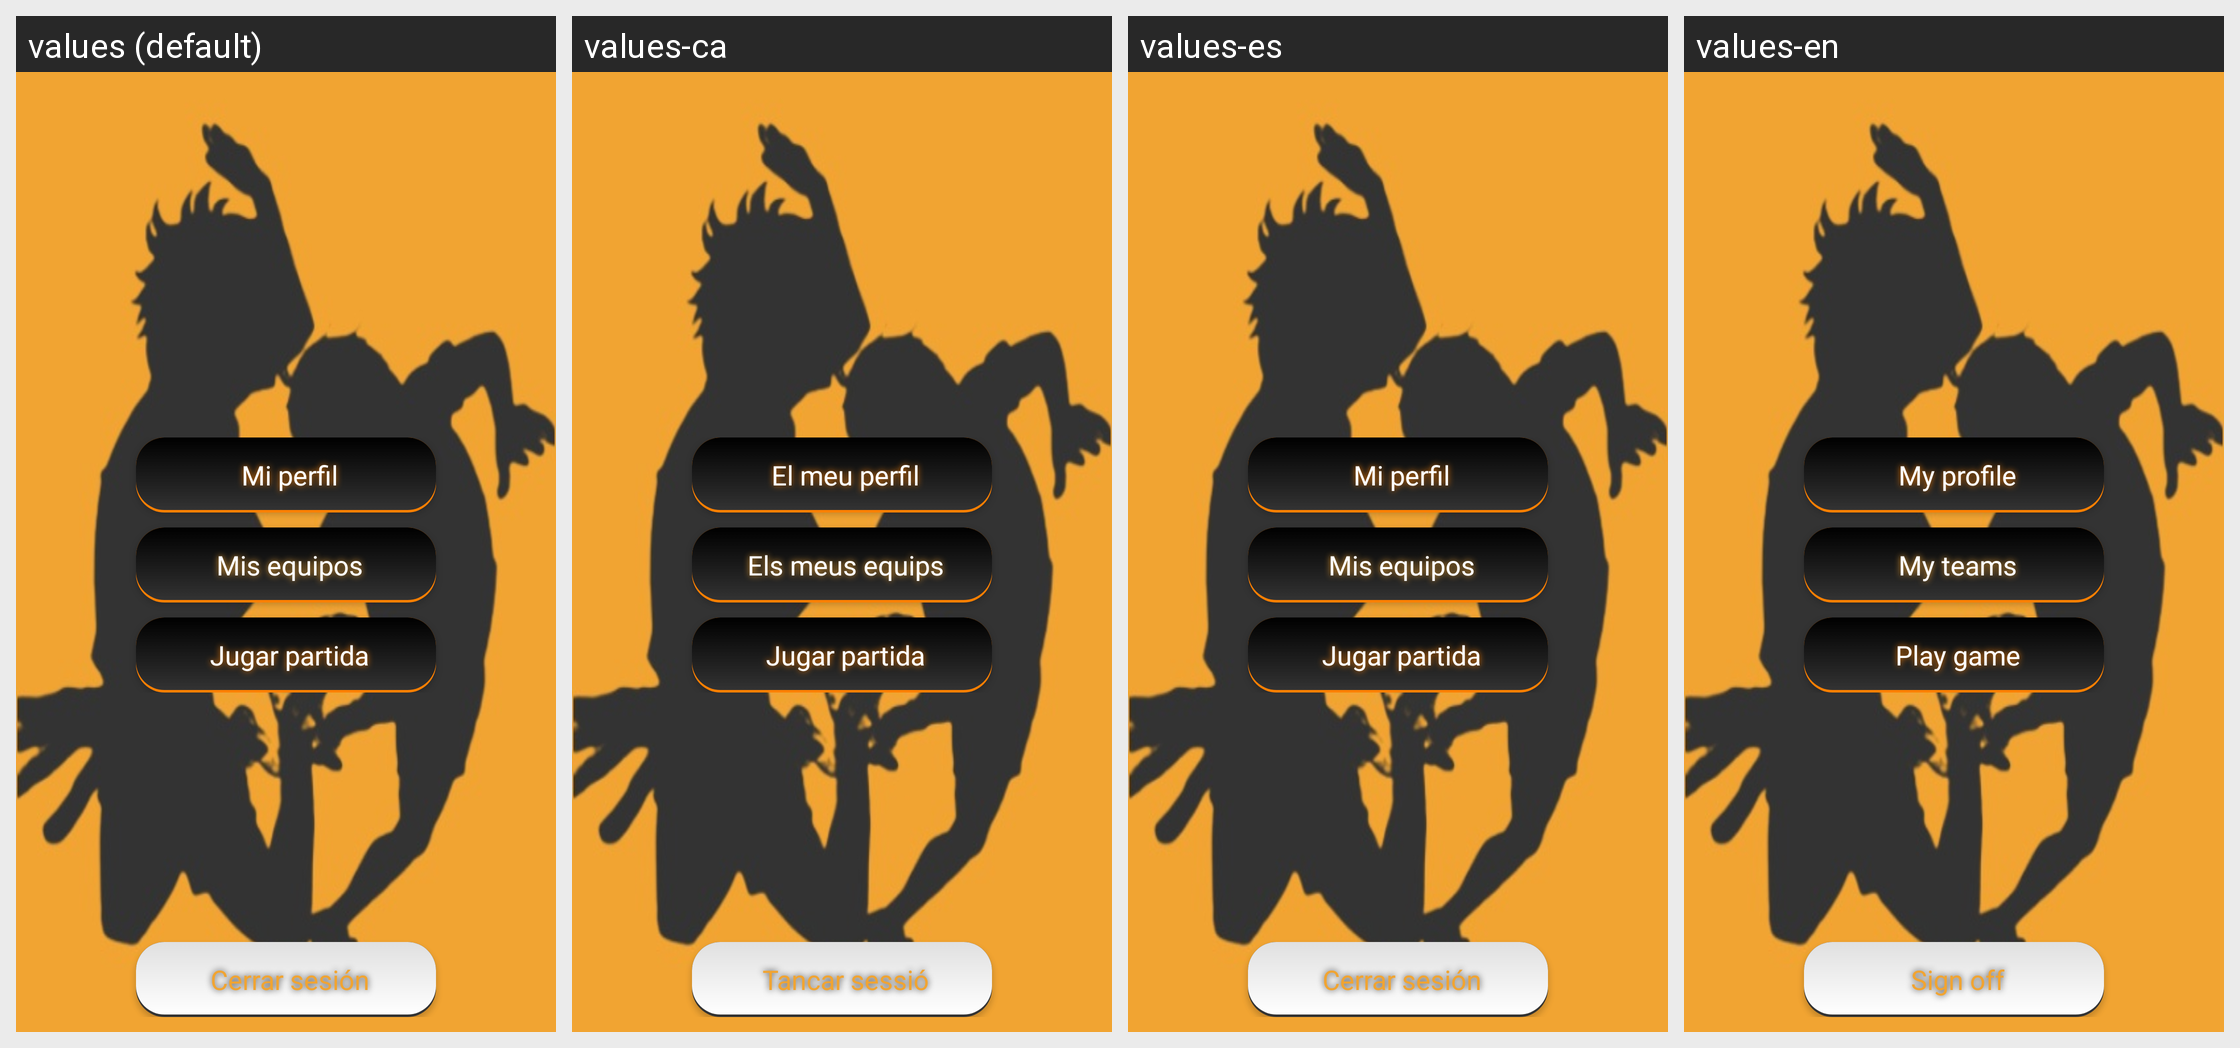

Translations of the strings shown on this Android screen, per locale in the grid:
Android screen res/layout/fragment_home.xml rendered under 4 locales, left to right: values (default), values-ca, values-es, values-en. Device: Nexus 5 (rendered at 1080×1920; each locale shown at half size, 540×960, under a caption strip naming it); theme AppTheme.
Strings drawn on this screen, with the default value and each locale's value (text and hints the layout hard-codes, and strings that could not be matched under every locale, appear in the picture but are not listed):

miperfil
  values: Mi perfil
  values-ca: El meu perfil
  values-es: Mi perfil
  values-en: My profile

misequipos
  values: Mis equipos
  values-ca: Els meus equips
  values-es: Mis equipos
  values-en: My teams

jugarpartida
  values: Jugar partida
  values-ca: Jugar partida
  values-es: Jugar partida
  values-en: Play game

cerrarsesion
  values: Cerrar sesión
  values-ca: Tancar sessió
  values-es: Cerrar sesión
  values-en: Sign off
